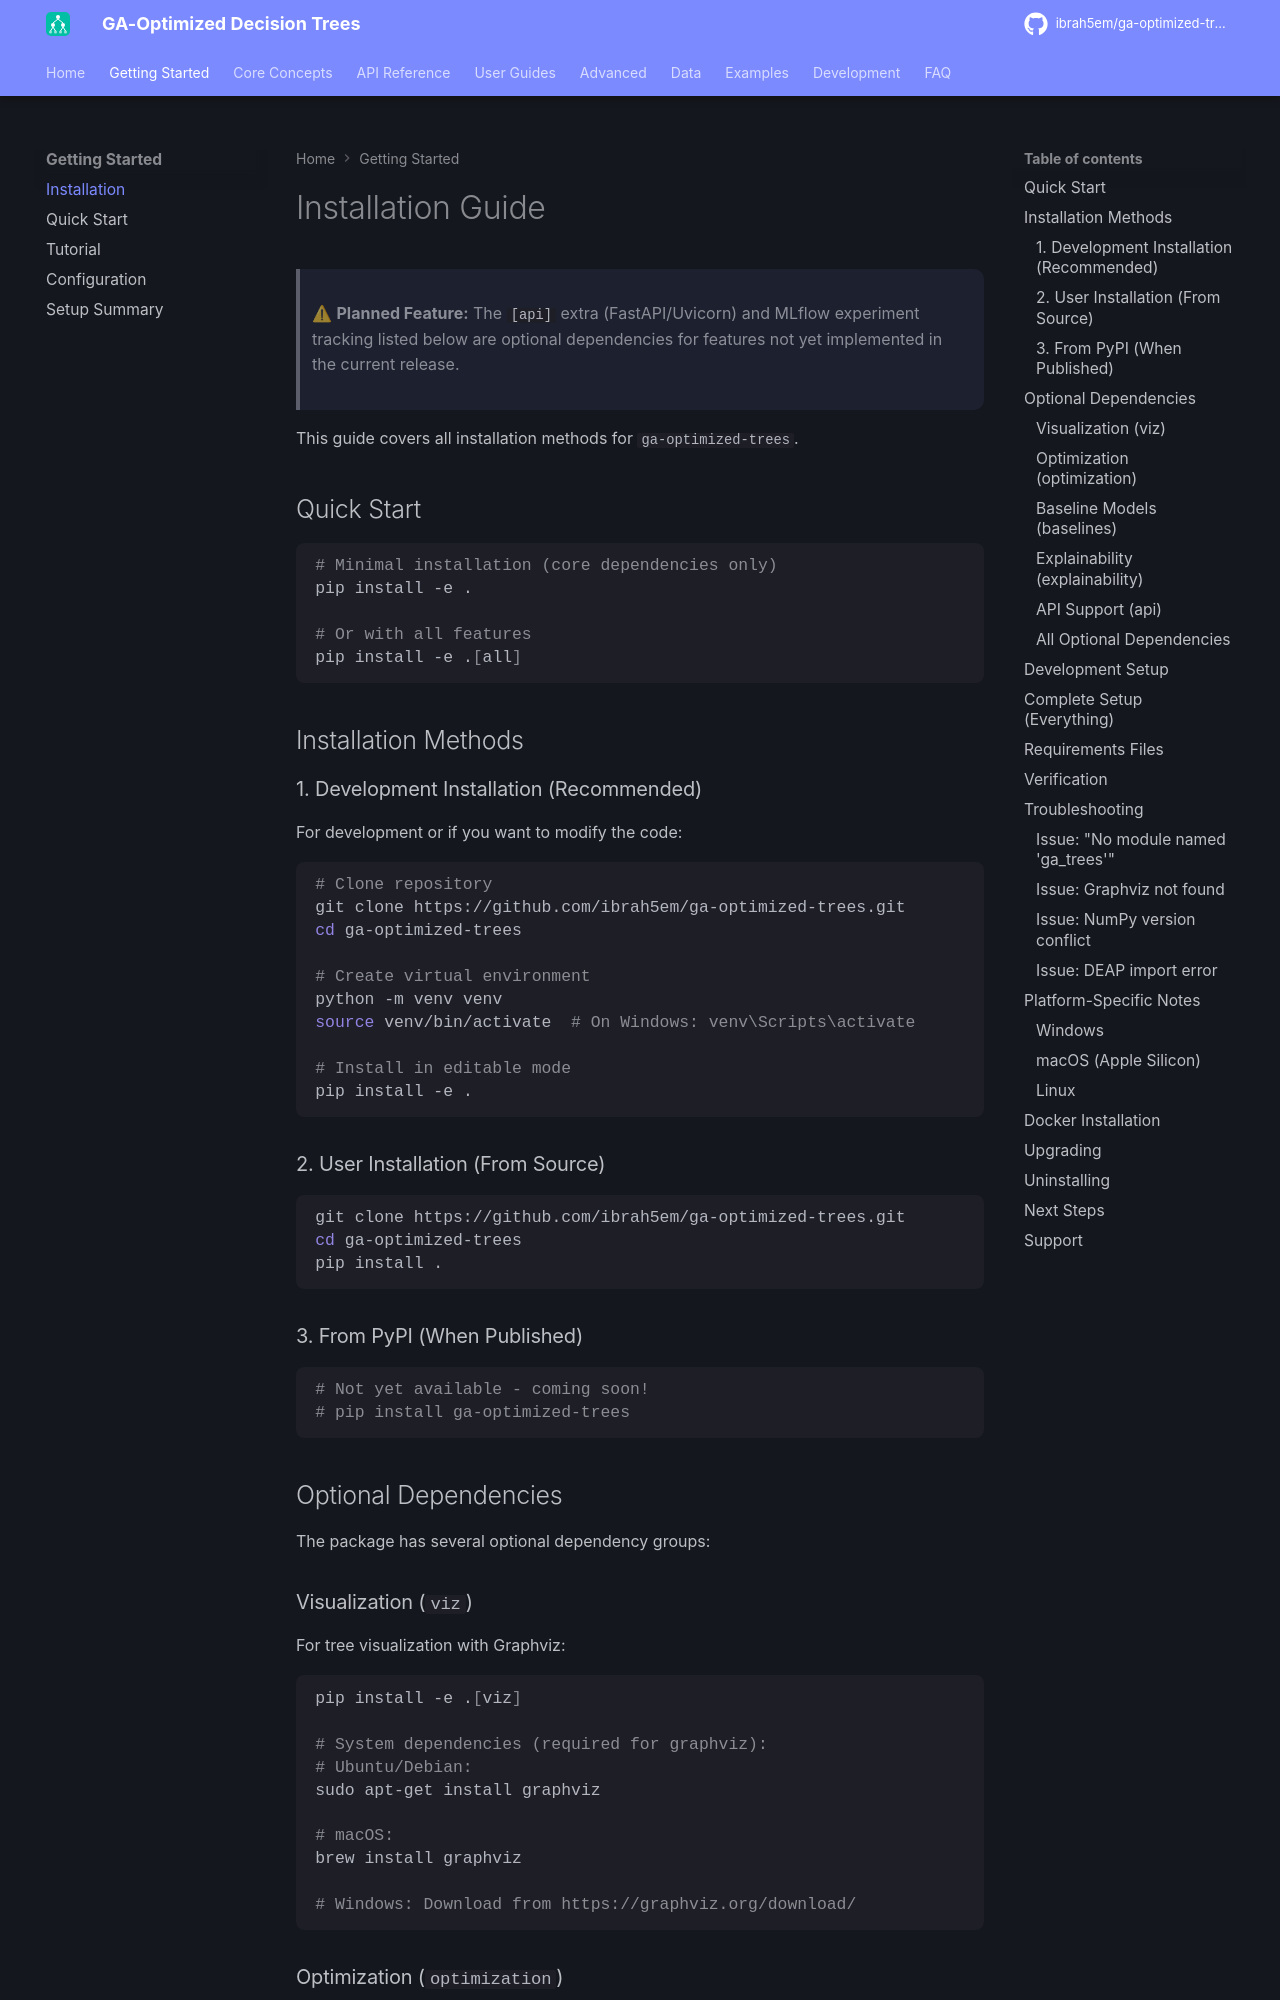

repository: ibrah5em/ga-optimized-trees · page: getting-started/installation/index.html · generator: mkdocs

# Installation Guide

> ⚠ **Planned Feature:** The `[api]` extra (FastAPI/Uvicorn) and MLflow experiment tracking listed below are optional dependencies for features not yet implemented in the current release.

This guide covers all installation methods for `ga-optimized-trees`.

## Quick Start

```bash
# Minimal installation (core dependencies only)
pip install -e .

# Or with all features
pip install -e .[all]
```

## Installation Methods

### 1. Development Installation (Recommended)

For development or if you want to modify the code:

```bash
# Clone repository
git clone https://github.com/ibrah5em/ga-optimized-trees.git
cd ga-optimized-trees

# Create virtual environment
python -m venv venv
source venv/bin/activate  # On Windows: venv\Scripts\activate

# Install in editable mode
pip install -e .
```

### 2. User Installation (From Source)

```bash
git clone https://github.com/ibrah5em/ga-optimized-trees.git
cd ga-optimized-trees
pip install .
```

### 3. From PyPI (When Published)

```bash
# Not yet available - coming soon!
# pip install ga-optimized-trees
```

## Optional Dependencies

The package has several optional dependency groups:
